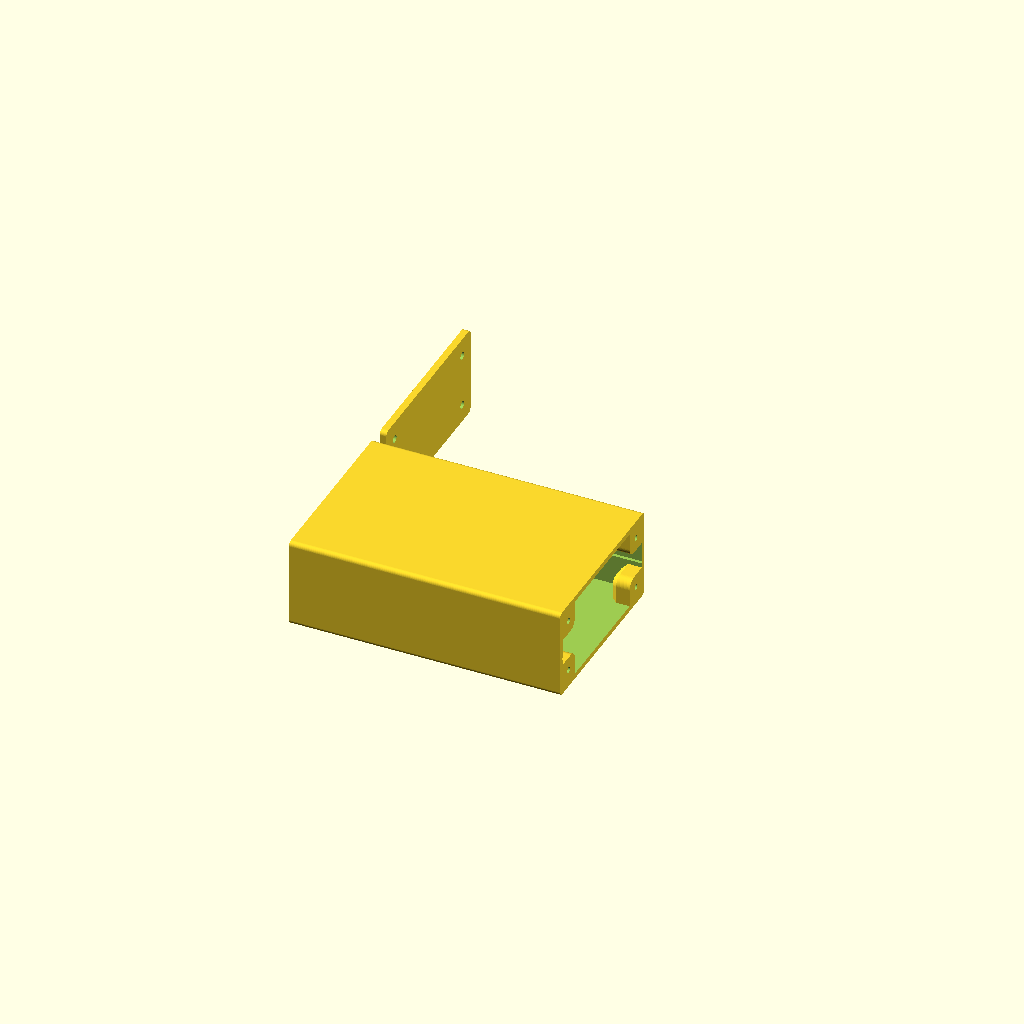
Cell 1: rendered with the file's own defaults.
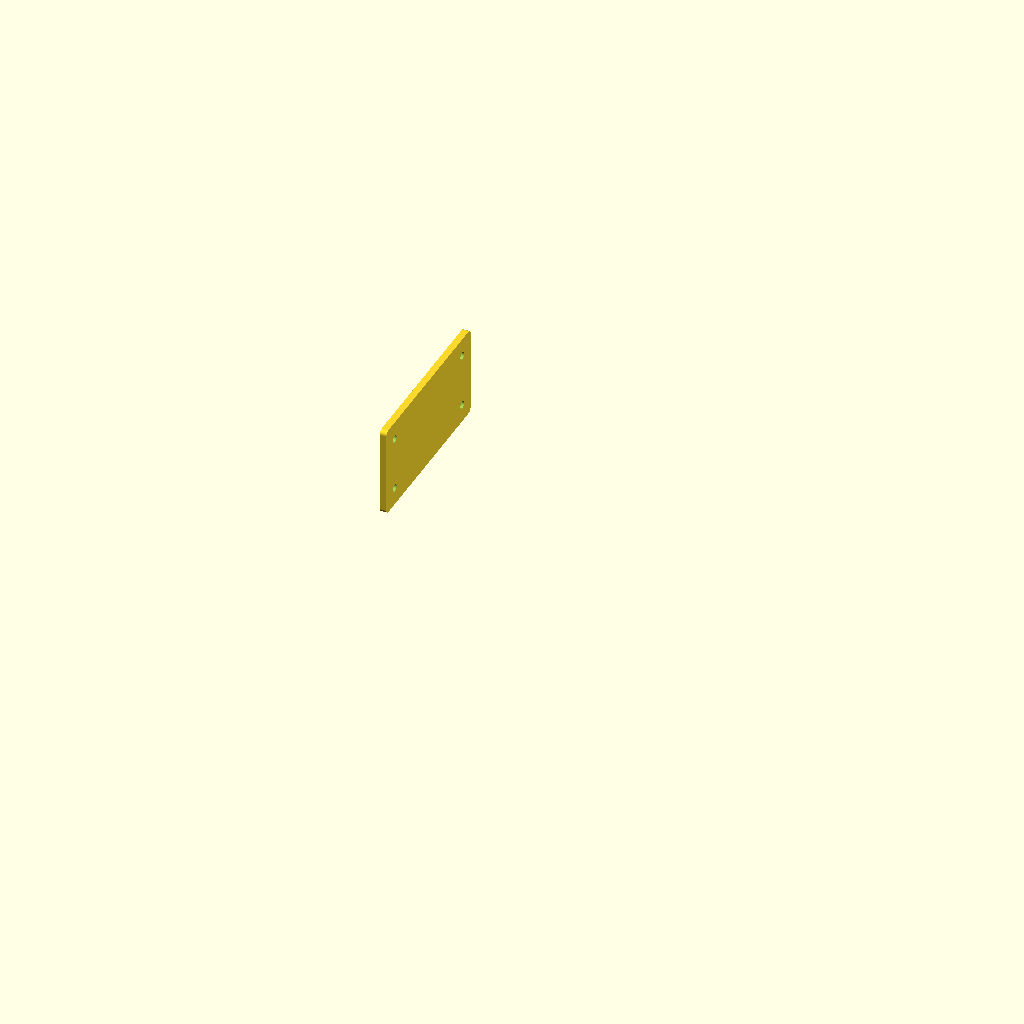
Cell 2: show_box = false (everything else at default).
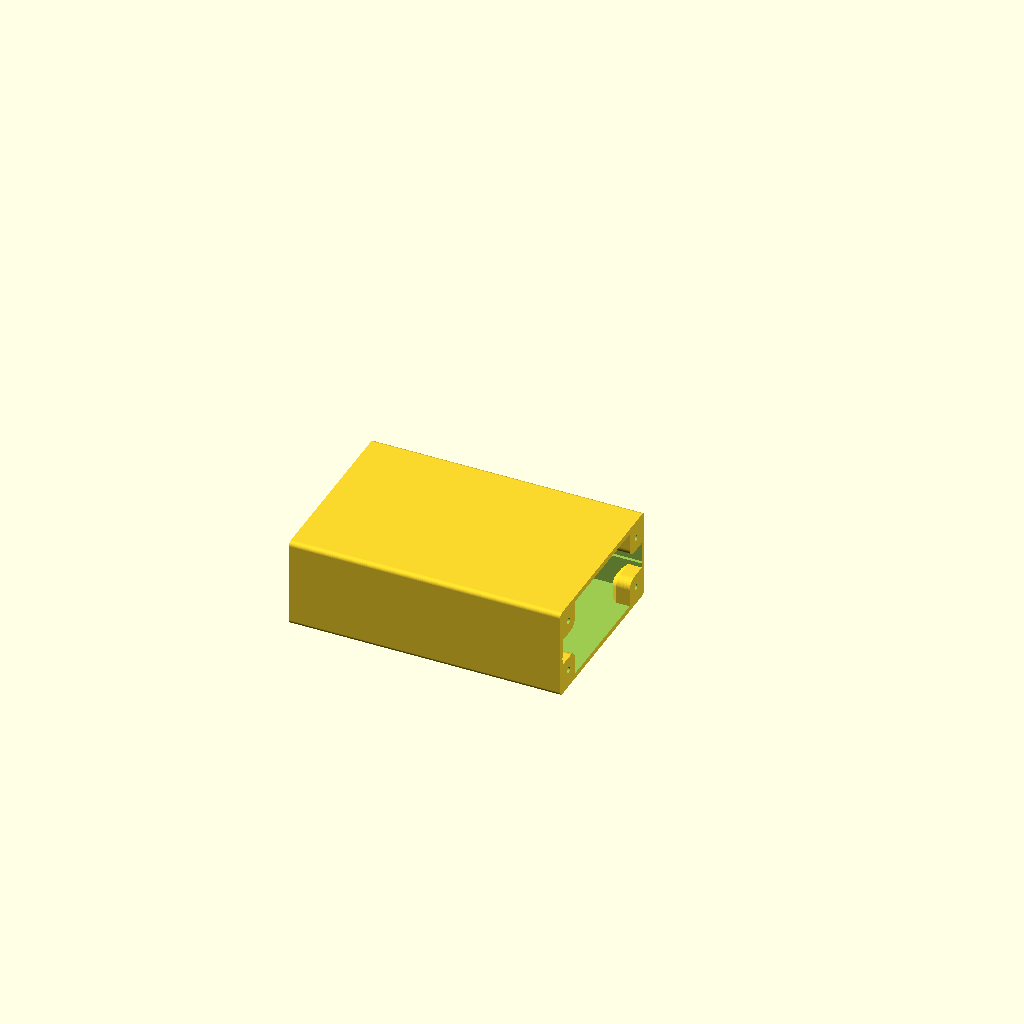
Cell 3: show_lid = false (everything else at default).
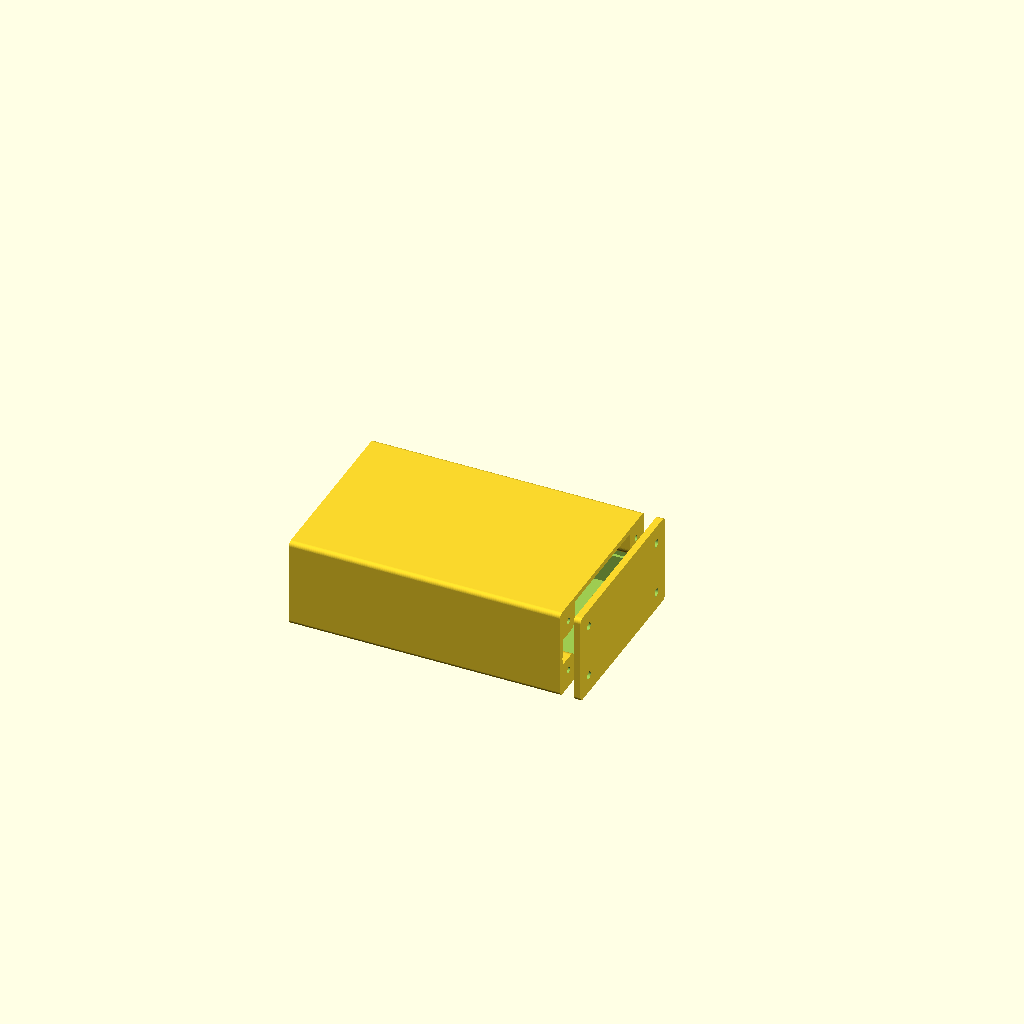
Cell 4 — lid_on_side set to false, the other parameters unchanged.
All cells are drawn from one camera (rotation 55°, 0°, 25°, orthographic, colour scheme Cornfield), so only the parameter changes between them.
The OpenSCAD source (Eectronics Box.scad):
//
// Parametric electronic project box - side-opening version
// OpenSCAD
//

$fn = 64;

show_box = true;
show_lid = true;
lid_on_side = true;

// ============================================================
// Main enclosure parameters
// ============================================================

box_depth= 120;
//Recomended PCB WIdth + Wall Thickness
box_width  = 80;
box_height = 40;

//Thickness of the 4 walls Perpendiculars to the Lid
wall_thickness  = 2.4;
//Thickness of the wall Parallel to the Lid
closed_end_thickness = 3.0;

// ============================================================
// Fillet parameters
// ============================================================
//Corner fillets for Box
enable_box_fillet = true;
//Corner fillets for Lid
enable_lid_fillet  = true;


fillet_radius = 2.0;

// ============================================================
// PCB groove parameters
// ============================================================

//With of the PCB+ clearance
pcb_width = 78;
//Height of the PCB + clearance
groove_height  = 2.0;
//distance from the bottom of the groove to the bottom Wall
groove_bottom  = 16;

inner_cavity_width = box_width - 2 * wall_thickness;
groove_depth = (pcb_width - inner_cavity_width) / 2;
echo("Computed groove_depth =", groove_depth);
// ============================================================
// Lid parameters
// ============================================================

lid_thickness     = 3.0;
lid_overhang       = 0.0;
lid_display_gap    = 6.0;



// ============================================================
// Screw / boss parameters
// ============================================================

screw_offset = 8.0;

// How far the boss extends past the screw center, into the box
screw_boss_margin = 6.0;

// Fillet radius on the boss's inner corner (facing the cavity)
screw_boss_corner_radius = 4.0;

// How far the boss protrudes inward from the opening face
screw_boss_depth = 6.0;

base_pilot_hole_diameter   = 2.6;
lid_clearance_hole_diameter = 3.4;

epsilon = 0.05;

screw_boss_chamfer_depth = 3.0;


// ============================================================
// Validation
// ============================================================

assert(wall_thickness > 0);
assert(closed_end_thickness > 0);
assert(groove_depth > 0);
assert(groove_depth > 0,
    "pcb_width must be larger than the inner cavity width (box_width - 2*wall_thickness)");
assert(groove_depth < wall_thickness,
    "pcb_width is too large for the current wall_thickness/box_width - groove would cut through the wall");assert(groove_bottom >= wall_thickness);
assert(groove_bottom + groove_height <= box_height - wall_thickness);
assert(box_depth  > 2 * wall_thickness);
assert(box_width  > 2 * wall_thickness);
assert(box_height > 2 * wall_thickness);
assert(screw_boss_corner_radius < screw_boss_margin,
    "screw_boss_corner_radius must be smaller than screw_boss_margin");
assert(screw_offset + screw_boss_margin < box_width  / 2);
assert(screw_offset + screw_boss_margin < box_height / 2);

assert(screw_boss_chamfer_depth >= 0 && screw_boss_chamfer_depth < screw_boss_margin,
    "screw_boss_chamfer_depth must be between 0 and screw_boss_margin");

// ============================================================
// Screw center positions (Y-Z plane of the opening face)
// ============================================================

screw_centers_yz = [
    [screw_offset,                 screw_offset],
    [box_width  - screw_offset,    screw_offset],
    [box_width  - screw_offset,    box_height - screw_offset],
    [screw_offset,                 box_height - screw_offset]
];

// ============================================================
// Screw bosses, clipped to the box's outer surface so their
// outer corner follows the fillet instead of sticking past it
// ============================================================

module screw_bosses_final() {
    if (enable_box_fillet) {
        intersection() {
            screw_bosses();
            box_outer_solid();
        }
    } else {
        screw_bosses();
    }
}
// ============================================================
// Outer solid of the box (before the cavity is cut),
// used both for the shell and to clip the screw bosses
// so they never poke past a rounded exterior corner.
// ============================================================

module box_outer_solid() {
    if (enable_box_fillet) {
        rounded_box_outer(box_depth, box_width, box_height, fillet_radius);
    } else {
        cube([box_depth, box_width, box_height]);
    }
}

// ============================================================
// Rounded rectangular prism, extruded along X.
// Rounds only the 4 long edges parallel to X (the "horizontal"
// edges, since X is the insertion/opening axis). The flat end
// caps and the vertical corner edges stay sharp.
// ============================================================

module rounded_box_outer(length_x, width_y, height_z, r) {
    if (r <= 0) {
        cube([length_x, width_y, height_z]);
    } else {
        hull() {
            for (yy = [r, width_y - r]) {
                for (zz = [r, height_z - r]) {
                    translate([0, yy, zz])
                    rotate([0, 90, 0])
                    cylinder(h = length_x, r = r);
                }
            }
        }
    }
}

// ============================================================
// Basic shell
// ============================================================

module basic_shell() {
    difference() {
        box_outer_solid();

        translate([
            closed_end_thickness,
            wall_thickness,
            wall_thickness
        ])
        cube([
            box_depth - closed_end_thickness + epsilon,
            box_width  - 2 * wall_thickness,
            box_height - 2 * wall_thickness
        ]);
    }
}


// ============================================================
// PCB groove cutters (fixed: stops before the closed end wall)
// ============================================================

// ============================================================
// PCB groove cutters (side walls only, stops before the
// closed end wall)
// ============================================================

module pcb_groove_cutters() {

    groove_length = box_depth - closed_end_thickness + epsilon;

    translate([
        closed_end_thickness - epsilon,
        box_width - wall_thickness - epsilon,
        groove_bottom
    ])
    cube([groove_length, groove_depth + epsilon, groove_height]);

    translate([
        closed_end_thickness - epsilon,
        wall_thickness - groove_depth,
        groove_bottom
    ])
    cube([groove_length, groove_depth + epsilon, groove_height]);
}


// ============================================================
// Screw boss cross-section, extruded by `depth` along X,
// starting at local X = 0. Reused both for the straight part
// of the boss and for the chamfer transition.
// ============================================================

module screw_boss_prism(position, margin, depth) {
    corner_y = (position[0] < box_width  / 2) ? 0 : box_width;
    corner_z = (position[1] < box_height / 2) ? 0 : box_height;

    dir_y = (corner_y == 0) ? 1 : -1;
    dir_z = (corner_z == 0) ? 1 : -1;

    inner_y = position[0] + dir_y * margin;
    inner_z = position[1] + dir_z * margin;

    ymin = min(corner_y, inner_y);
    ymax = max(corner_y, inner_y);
    zmin = min(corner_z, inner_z);
    zmax = max(corner_z, inner_z);

    r = min(screw_boss_corner_radius, margin);

    zminA = (dir_z > 0) ? zmin : zmin + r;
    zmaxA = (dir_z > 0) ? zmax - r : zmax;

    yminB = (dir_y > 0) ? ymin : ymin + r;
    ymaxB = (dir_y > 0) ? ymax - r : ymax;

    cyl_y = inner_y - dir_y * r;
    cyl_z = inner_z - dir_z * r;

    hull() {
        translate([0, ymin, zminA])
            cube([depth, ymax - ymin, zmaxA - zminA]);

        translate([0, yminB, zmin])
            cube([depth, ymaxB - yminB, zmax - zmin]);

        translate([0, cyl_y, cyl_z])
        rotate([0, 90, 0])
        cylinder(h = depth, r = r);
    }
}


// ============================================================
// Screw boss: straight section flush with the opening face,
// plus an optional tapered chamfer at the inner (unsupported) end
// ============================================================

module screw_boss(position) {
    x_boss_start = box_depth - screw_boss_depth;

    // Straight part, full size, full depth
    translate([x_boss_start, 0, 0])
    screw_boss_prism(position, screw_boss_margin, screw_boss_depth);

    // 45-degree taper extending inward from the boss's inner end
    if (screw_boss_chamfer_depth > 0) {
        chamfer_margin = screw_boss_margin - screw_boss_chamfer_depth;

        hull() {
            translate([x_boss_start - screw_boss_chamfer_depth, 0, 0])
            screw_boss_prism(position, chamfer_margin, epsilon);

            translate([x_boss_start, 0, 0])
            screw_boss_prism(position, screw_boss_margin, epsilon);
        }
    }
}


module screw_bosses() {
    for (position = screw_centers_yz) {
        screw_boss(position);
    }
}


// // ============================================================
// Pilot holes in the box, spanning the full boss length
// (straight section plus chamfer)
// ============================================================

module base_screw_holes() {
    total_boss_depth = screw_boss_depth + screw_boss_chamfer_depth;

    for (position = screw_centers_yz) {
        translate([
            box_depth - total_boss_depth - epsilon,
            position[0],
            position[1]
        ])
        rotate([0, 90, 0])
        cylinder(
            h = total_boss_depth + 2 * epsilon,
            d = base_pilot_hole_diameter
        );
    }
}


// ============================================================
// Complete box base
// ============================================================

module box_base() {
    difference() {
        union() {
            basic_shell();
            screw_bosses_final();
        }

        pcb_groove_cutters();
        base_screw_holes();
    }
}


// ============================================================
// Lid screw holes
// ============================================================

module lid_screw_holes() {
    for (position = screw_centers_yz) {
        translate([
            -epsilon,
            position[0] + lid_overhang,
            position[1] + lid_overhang
        ])
        rotate([0, 90, 0])
        cylinder(
            h = lid_thickness + 2 * epsilon,
            d = lid_clearance_hole_diameter
        );
    }
}


// ============================================================
// Complete lid
// ============================================================

module box_lid() {
    base_offset = lid_on_side
        ? [0, box_width + lid_display_gap, 0]
        : [box_depth + lid_display_gap, 0, 0];

    translate(base_offset + [0, -lid_overhang, -lid_overhang])
    difference() {
        if (enable_lid_fillet) {
            rounded_box_outer(
                lid_thickness,
                box_width  + 2 * lid_overhang,
                box_height + 2 * lid_overhang,
                fillet_radius
            );
        } else {
            cube([
                lid_thickness,
                box_width  + 2 * lid_overhang,
                box_height + 2 * lid_overhang
            ]);
        }

        lid_screw_holes();
    }
}

// ============================================================
// Assembly
// ============================================================

if (show_box) {
    box_base();
}
if (show_lid) {
    box_lid();
}
Customizer parameters (derived from the source; name, type, default, range or options):
show_box: bool, default true
show_lid: bool, default true
lid_on_side: bool, default true
box_depth: number, default 120
box_width: number, default 80
box_height: number, default 40
wall_thickness: number, default 2.4
closed_end_thickness: number, default 3
enable_box_fillet: bool, default true
enable_lid_fillet: bool, default true
fillet_radius: number, default 2
pcb_width: number, default 78
groove_height: number, default 2
groove_bottom: number, default 16
lid_thickness: number, default 3
lid_overhang: number, default 0
lid_display_gap: number, default 6
screw_offset: number, default 8
screw_boss_margin: number, default 6
screw_boss_corner_radius: number, default 4
screw_boss_depth: number, default 6
base_pilot_hole_diameter: number, default 2.6
lid_clearance_hole_diameter: number, default 3.4
epsilon: number, default 0.05
screw_boss_chamfer_depth: number, default 3
